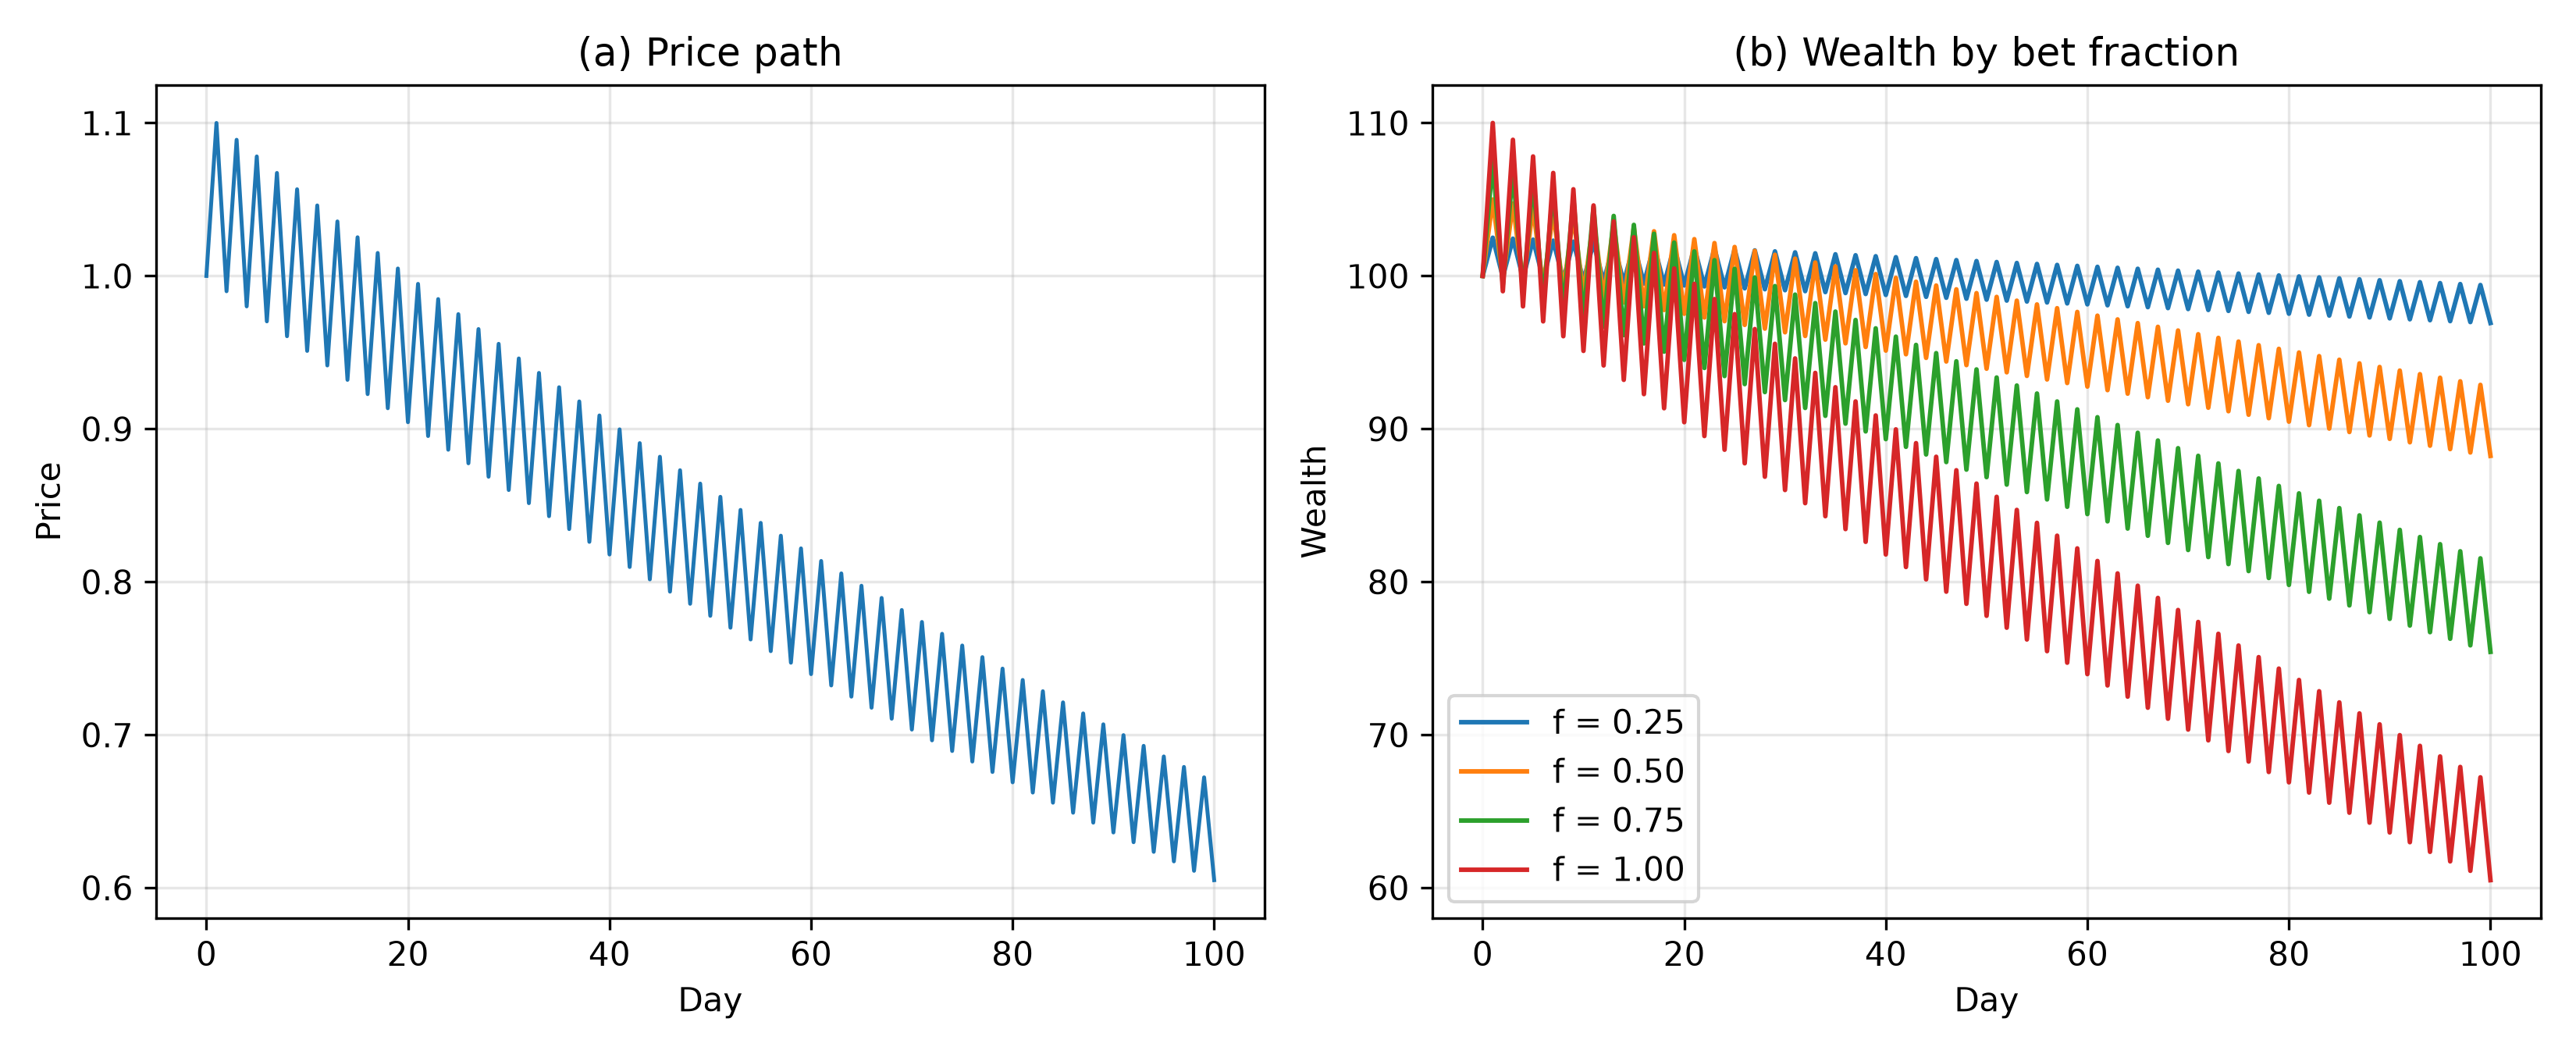

Values plotted in this chart, from the file beside it:
day, price, fraction, wealth
0, 1.0, 0.25, 100.0
1, 1.1, 0.25, 102.5
2, 0.99, 0.25, 99.94
3, 1.089, 0.25, 102.4
4, 0.9801, 0.25, 99.88
5, 1.078, 0.25, 102.4
6, 0.9703, 0.25, 99.81
7, 1.067, 0.25, 102.3
8, 0.9606, 0.25, 99.75
9, 1.057, 0.25, 102.2
10, 0.951, 0.25, 99.69
11, 1.046, 0.25, 102.2
12, 0.9415, 0.25, 99.63
13, 1.036, 0.25, 102.1
14, 0.9321, 0.25, 99.56
15, 1.025, 0.25, 102.1
16, 0.9227, 0.25, 99.5
17, 1.015, 0.25, 102
18, 0.9135, 0.25, 99.44
19, 1.005, 0.25, 101.9
20, 0.9044, 0.25, 99.38
21, 0.9948, 0.25, 101.9
22, 0.8953, 0.25, 99.31
23, 0.9849, 0.25, 101.8
24, 0.8864, 0.25, 99.25
25, 0.975, 0.25, 101.7
26, 0.8775, 0.25, 99.19
27, 0.9653, 0.25, 101.7
28, 0.8687, 0.25, 99.13
29, 0.9556, 0.25, 101.6
30, 0.8601, 0.25, 99.07
31, 0.9461, 0.25, 101.5
32, 0.8515, 0.25, 99
33, 0.9366, 0.25, 101.5
34, 0.8429, 0.25, 98.94
35, 0.9272, 0.25, 101.4
36, 0.8345, 0.25, 98.88
37, 0.918, 0.25, 101.4
38, 0.8262, 0.25, 98.82
39, 0.9088, 0.25, 101.3
40, 0.8179, 0.25, 98.76
41, 0.8997, 0.25, 101.2
42, 0.8097, 0.25, 98.7
43, 0.8907, 0.25, 101.2
44, 0.8016, 0.25, 98.63
45, 0.8818, 0.25, 101.1
46, 0.7936, 0.25, 98.57
47, 0.873, 0.25, 101
48, 0.7857, 0.25, 98.51
49, 0.8642, 0.25, 101
50, 0.7778, 0.25, 98.45
51, 0.8556, 0.25, 100.9
52, 0.77, 0.25, 98.39
53, 0.847, 0.25, 100.8
54, 0.7623, 0.25, 98.33
55, 0.8386, 0.25, 100.8
56, 0.7547, 0.25, 98.26
57, 0.8302, 0.25, 100.7
58, 0.7472, 0.25, 98.2
59, 0.8219, 0.25, 100.7
... 344 more rows
